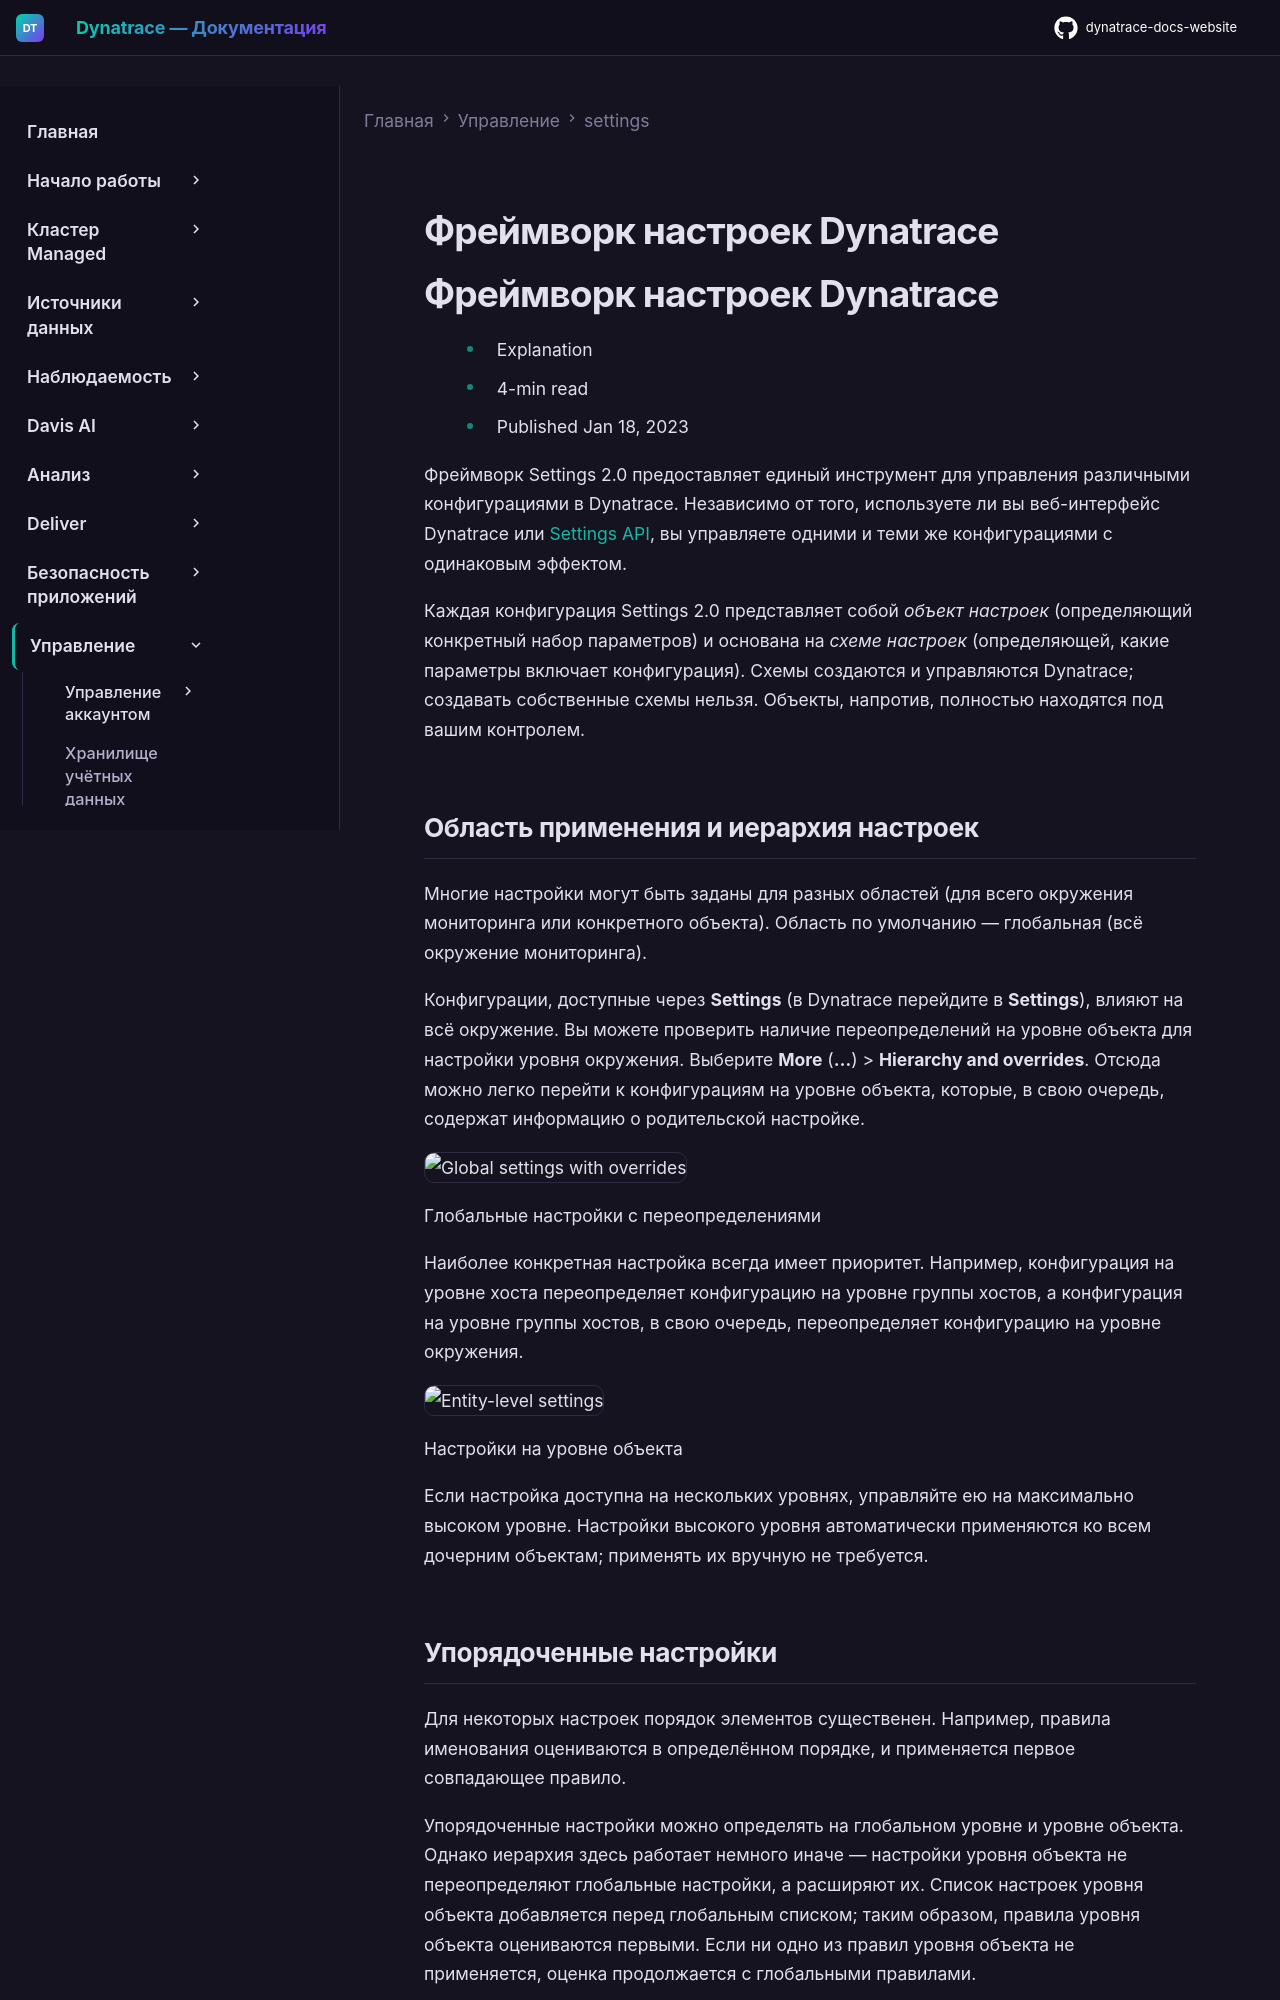

repository: Yerkebulan-Ardabayev/dynatrace-docs-website · page: managed-ru/manage/settings/settings-20/index.html · generator: mkdocs

---
title: Фреймворк настроек Dynatrace
source: https://docs.dynatrace.com/managed/manage/settings/settings-20
scraped: 2026-05-12T11:03:34.983416
---

# Фреймворк настроек Dynatrace

# Фреймворк настроек Dynatrace

* Explanation
* 4-min read
* Published Jan 18, 2023

Фреймворк Settings 2.0 предоставляет единый инструмент для управления различными конфигурациями в Dynatrace. Независимо от того, используете ли вы веб-интерфейс Dynatrace или [Settings API](/managed/dynatrace-api/environment-api/settings "Узнайте, что предлагает Dynatrace Settings API."), вы управляете одними и теми же конфигурациями с одинаковым эффектом.

Каждая конфигурация Settings 2.0 представляет собой *объект настроек* (определяющий конкретный набор параметров) и основана на *схеме настроек* (определяющей, какие параметры включает конфигурация). Схемы создаются и управляются Dynatrace; создавать собственные схемы нельзя. Объекты, напротив, полностью находятся под вашим контролем.

## Область применения и иерархия настроек

Многие настройки могут быть заданы для разных областей (для всего окружения мониторинга или конкретного объекта). Область по умолчанию — глобальная (всё окружение мониторинга).

Конфигурации, доступные через **Settings** (в Dynatrace перейдите в **Settings**), влияют на всё окружение. Вы можете проверить наличие переопределений на уровне объекта для настройки уровня окружения. Выберите **More** (**…**) > **Hierarchy and overrides**. Отсюда можно легко перейти к конфигурациям на уровне объекта, которые, в свою очередь, содержат информацию о родительской настройке.

![Global settings with overrides](https://dt-cdn.net/images/settings-global-1717-6ffb544dd6.png)

Глобальные настройки с переопределениями

Наиболее конкретная настройка всегда имеет приоритет. Например, конфигурация на уровне хоста переопределяет конфигурацию на уровне группы хостов, а конфигурация на уровне группы хостов, в свою очередь, переопределяет конфигурацию на уровне окружения.

![Entity-level settings](https://dt-cdn.net/images/settings-host-level-1238-af32c1f6d5.png)

Настройки на уровне объекта

Если настройка доступна на нескольких уровнях, управляйте ею на максимально высоком уровне. Настройки высокого уровня автоматически применяются ко всем дочерним объектам; применять их вручную не требуется.
